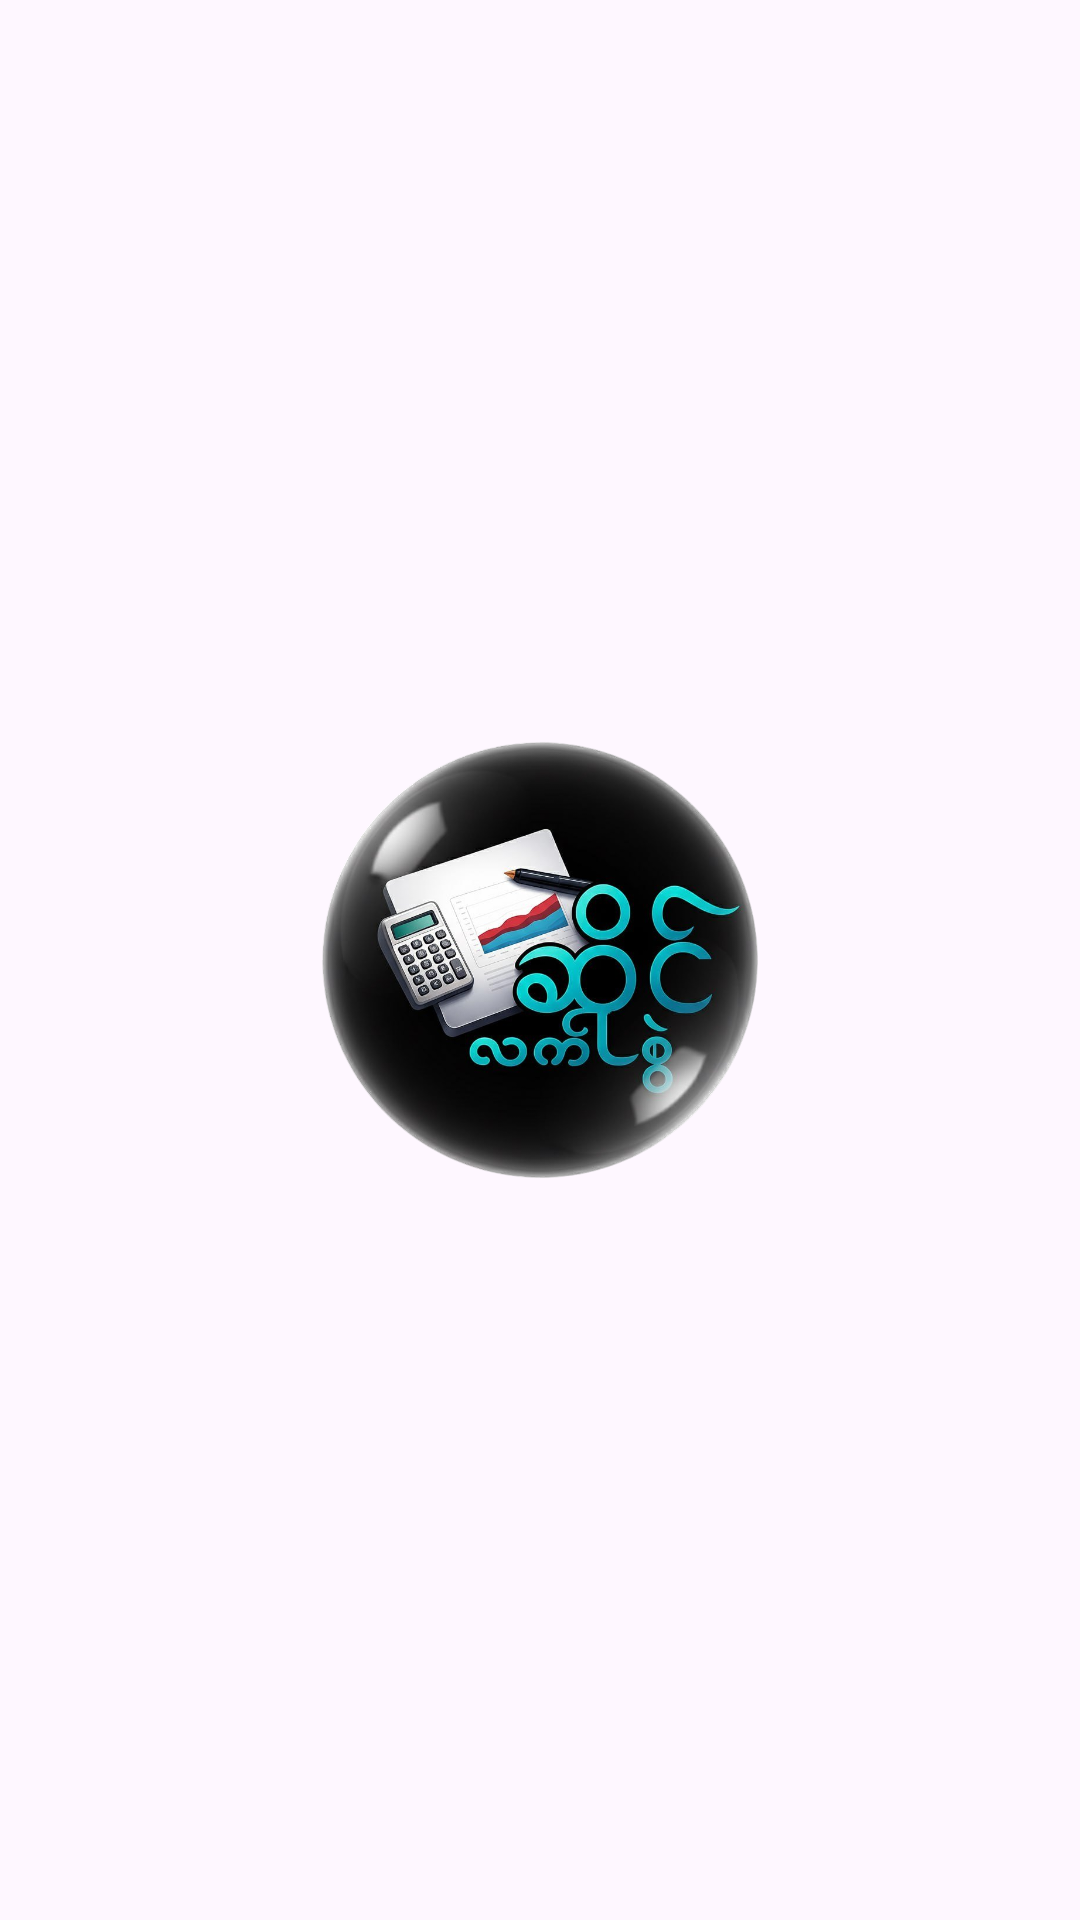

Android layout source for this screen:
<!-- AndroidManifest.xml: application theme Theme.POS -->
<!-- res/layout/activity_splash.xml -->
<?xml version="1.0" encoding="utf-8"?>
<FrameLayout xmlns:android="http://schemas.android.com/apk/res/android"
    xmlns:tools="http://schemas.android.com/tools"
    android:layout_width="match_parent"
    android:layout_height="match_parent"
    android:background="?attr/colorSurface"
    tools:context=".SplashActivity">

    <ImageView
        android:id="@+id/imageViewLogo"
        android:layout_width="200dp"
        android:layout_height="200dp"
        android:layout_gravity="center"
        android:src="@drawable/logo" />

</FrameLayout>
<!-- resources referenced by this layout -->
<resources>
  <!-- drawable logo: png bitmap (drawable, 457522 bytes) -->
  <style name="Theme.POS" parent="Base.Theme.POS" />
  <style name="Base.Theme.POS" parent="Theme.Material3.DayNight.NoActionBar">
          <item name="colorPrimary">@color/primary_teal</item>
          <item name="colorPrimaryVariant">@color/primary_dark_teal</item>
          <item name="colorSecondary">@color/secondary_teal</item>
          <item name="colorSecondaryVariant">@color/secondary_teal</item>
          <item name="android:statusBarColor">?attr/colorPrimaryVariant</item>
      </style>
  <color name="primary_teal">#26A69A</color>
  <color name="primary_dark_teal">#00796B</color>
  <color name="secondary_teal">#80CBC4</color>
</resources>
